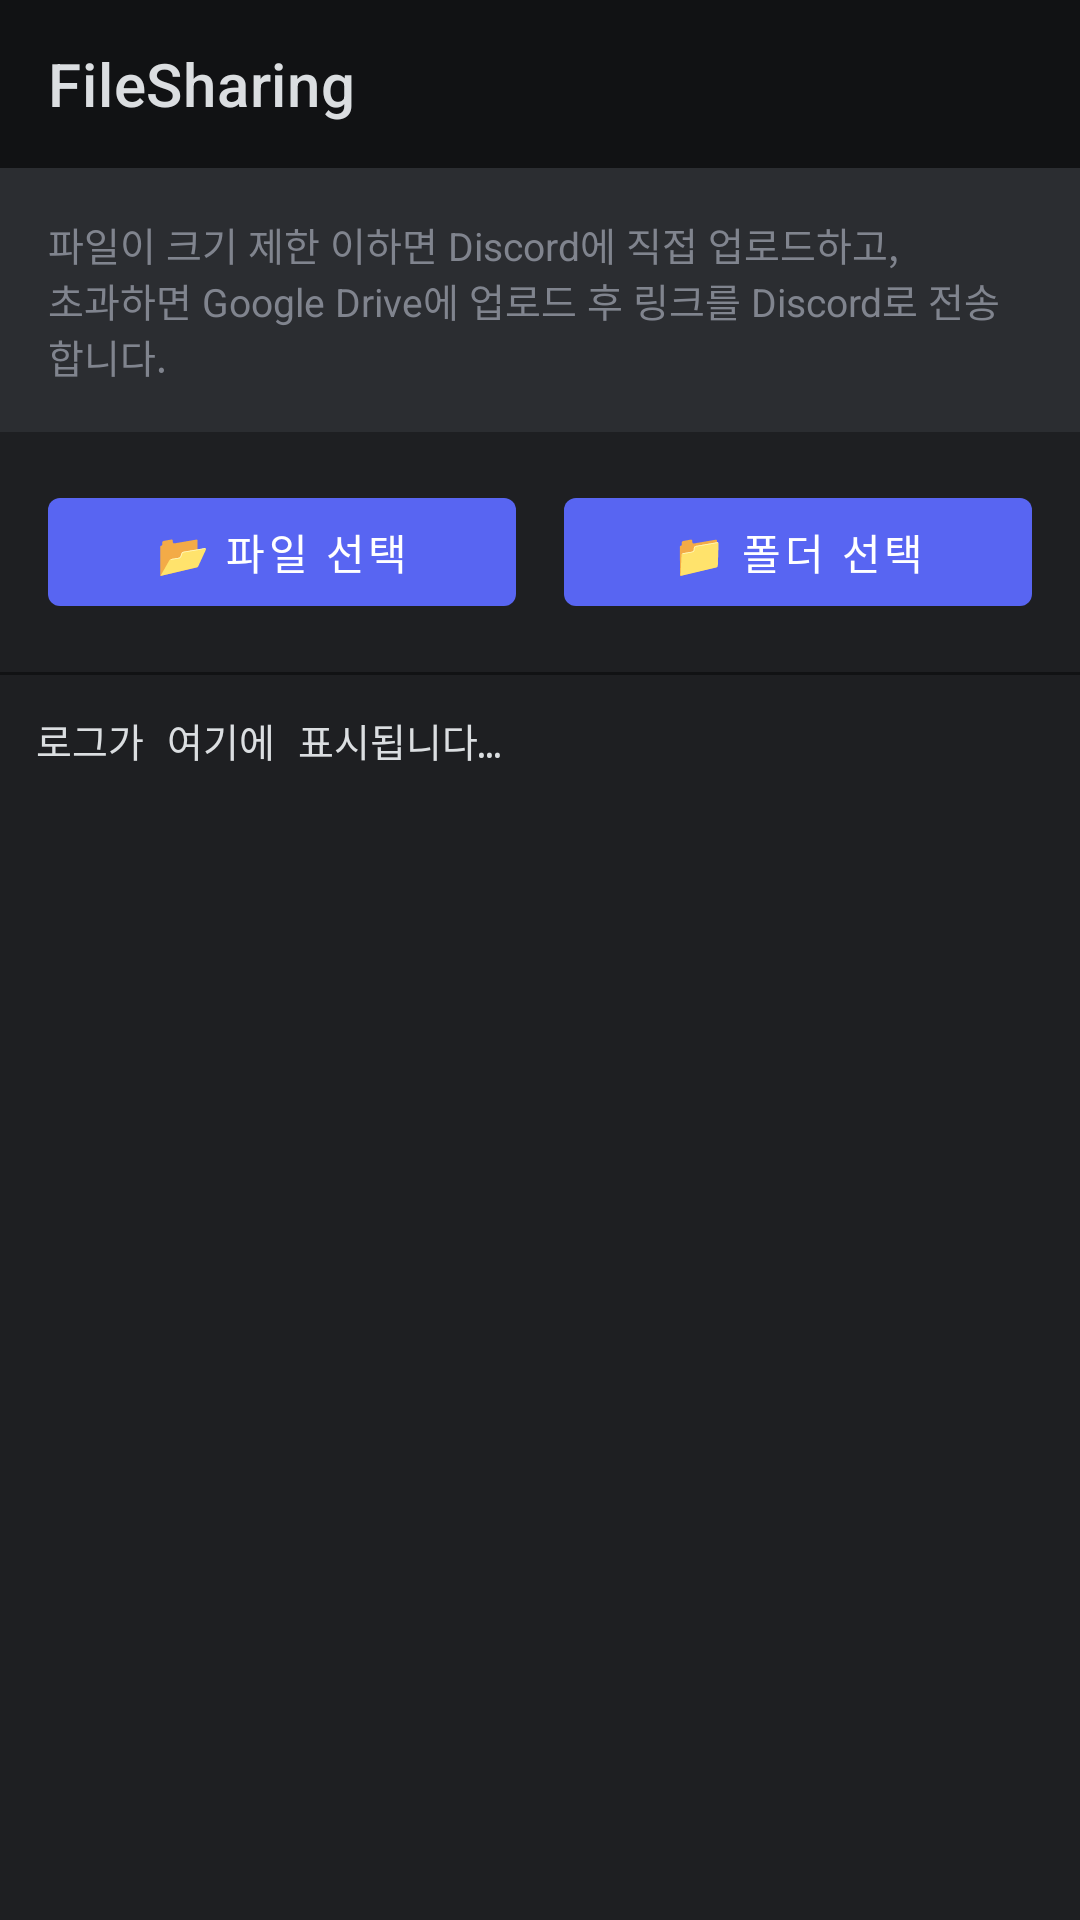

The Android layout XML behind this screen, and the referenced resources:
<!-- AndroidManifest.xml: application theme Theme.FileSharing -->
<!-- res/layout/activity_main.xml -->
<?xml version="1.0" encoding="utf-8"?>
<LinearLayout xmlns:android="http://schemas.android.com/apk/res/android"
    xmlns:app="http://schemas.android.com/apk/res-auto"
    android:layout_width="match_parent"
    android:layout_height="match_parent"
    android:orientation="vertical"
    android:background="@color/discord_dark">

    <com.google.android.material.appbar.MaterialToolbar
        android:id="@+id/toolbar"
        android:layout_width="match_parent"
        android:layout_height="?attr/actionBarSize"
        android:background="@color/discord_darkest"
        app:title="@string/app_name"
        app:titleTextColor="@color/discord_text" />

    <TextView
        android:layout_width="match_parent"
        android:layout_height="wrap_content"
        android:text="@string/info_text"
        android:textColor="@color/discord_text_muted"
        android:textSize="13sp"
        android:padding="16dp"
        android:background="@color/discord_darker" />

    <LinearLayout
        android:layout_width="match_parent"
        android:layout_height="wrap_content"
        android:orientation="horizontal"
        android:padding="16dp"
        android:gravity="center">

        <com.google.android.material.button.MaterialButton
            android:id="@+id/btnPickFile"
            android:layout_width="0dp"
            android:layout_height="wrap_content"
            android:layout_weight="1"
            android:layout_marginEnd="8dp"
            android:text="@string/btn_pick_file"
            android:textColor="@color/white"
            app:backgroundTint="@color/discord_blurple"
            app:cornerRadius="4dp" />

        <com.google.android.material.button.MaterialButton
            android:id="@+id/btnPickFolder"
            android:layout_width="0dp"
            android:layout_height="wrap_content"
            android:layout_weight="1"
            android:layout_marginStart="8dp"
            android:text="@string/btn_pick_folder"
            android:textColor="@color/white"
            app:backgroundTint="@color/discord_blurple"
            app:cornerRadius="4dp" />

    </LinearLayout>

    <TextView
        android:id="@+id/tvProgress"
        android:layout_width="match_parent"
        android:layout_height="wrap_content"
        android:paddingHorizontal="16dp"
        android:paddingBottom="8dp"
        android:textColor="@color/discord_text_muted"
        android:textSize="12sp"
        android:fontFamily="monospace"
        android:visibility="gone" />

    <View
        android:layout_width="match_parent"
        android:layout_height="1dp"
        android:background="@color/discord_darkest" />

    <ScrollView
        android:id="@+id/scrollLog"
        android:layout_width="match_parent"
        android:layout_height="0dp"
        android:layout_weight="1"
        android:padding="12dp"
        android:fillViewport="true">

        <TextView
            android:id="@+id/tvLog"
            android:layout_width="match_parent"
            android:layout_height="wrap_content"
            android:text="@string/log_placeholder"
            android:textColor="@color/discord_text"
            android:textSize="13sp"
            android:fontFamily="monospace" />

    </ScrollView>

</LinearLayout>
<!-- resources referenced by this layout -->
<resources>
  <color name="discord_blurple">#5865F2</color>
  <color name="discord_dark">#1e1f22</color>
  <color name="discord_darker">#2b2d31</color>
  <color name="discord_darkest">#111214</color>
  <color name="discord_text">#dbdee1</color>
  <color name="discord_text_muted">#80848e</color>
  <color name="white">#FFFFFF</color>
  <string name="app_name">FileSharing</string>
  <string name="btn_pick_file">📂 파일 선택</string>
  <string name="btn_pick_folder">📁 폴더 선택</string>
  <string name="info_text">파일이 크기 제한 이하면 Discord에 직접 업로드하고,\n초과하면 Google Drive에 업로드 후 링크를 Discord로 전송합니다.</string>
  <string name="log_placeholder">로그가 여기에 표시됩니다…</string>
  <style name="Theme.FileSharing" parent="Theme.MaterialComponents.DayNight.NoActionBar">
          <item name="colorPrimary">@color/discord_blurple</item>
          <item name="colorPrimaryVariant">@color/discord_darkest</item>
          <item name="colorOnPrimary">@color/white</item>
          <item name="colorSecondary">@color/discord_green</item>
          <item name="colorOnSecondary">@color/white</item>
          <item name="android:colorBackground">@color/discord_dark</item>
          <item name="colorSurface">@color/discord_darker</item>
          <item name="colorOnSurface">@color/discord_text</item>
          <item name="android:windowBackground">@color/discord_dark</item>
          <item name="android:statusBarColor">@color/discord_darkest</item>
          <item name="android:navigationBarColor">@color/discord_darkest</item>
      </style>
  <color name="discord_green">#3ba55c</color>
</resources>
